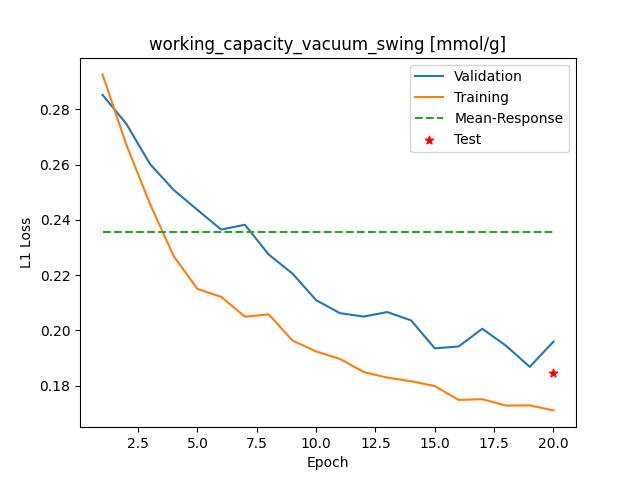

Values plotted in this chart, from the file beside it:
Epoch, Training_MSE, Validation_MSE
1, 0.2926, 0.2852
2, 0.2673, 0.2748
3, 0.2457, 0.2602
4, 0.2268, 0.2508
5, 0.215, 0.2436
6, 0.2121, 0.2365
7, 0.2049, 0.2382
8, 0.2058, 0.2275
9, 0.1963, 0.2206
10, 0.1924, 0.2109
11, 0.1897, 0.2062
12, 0.1849, 0.205
13, 0.1829, 0.2066
14, 0.1816, 0.2036
15, 0.1798, 0.1935
16, 0.1748, 0.1942
17, 0.1751, 0.2006
18, 0.1728, 0.1944
19, 0.1729, 0.1868
20, 0.171, 0.1959
